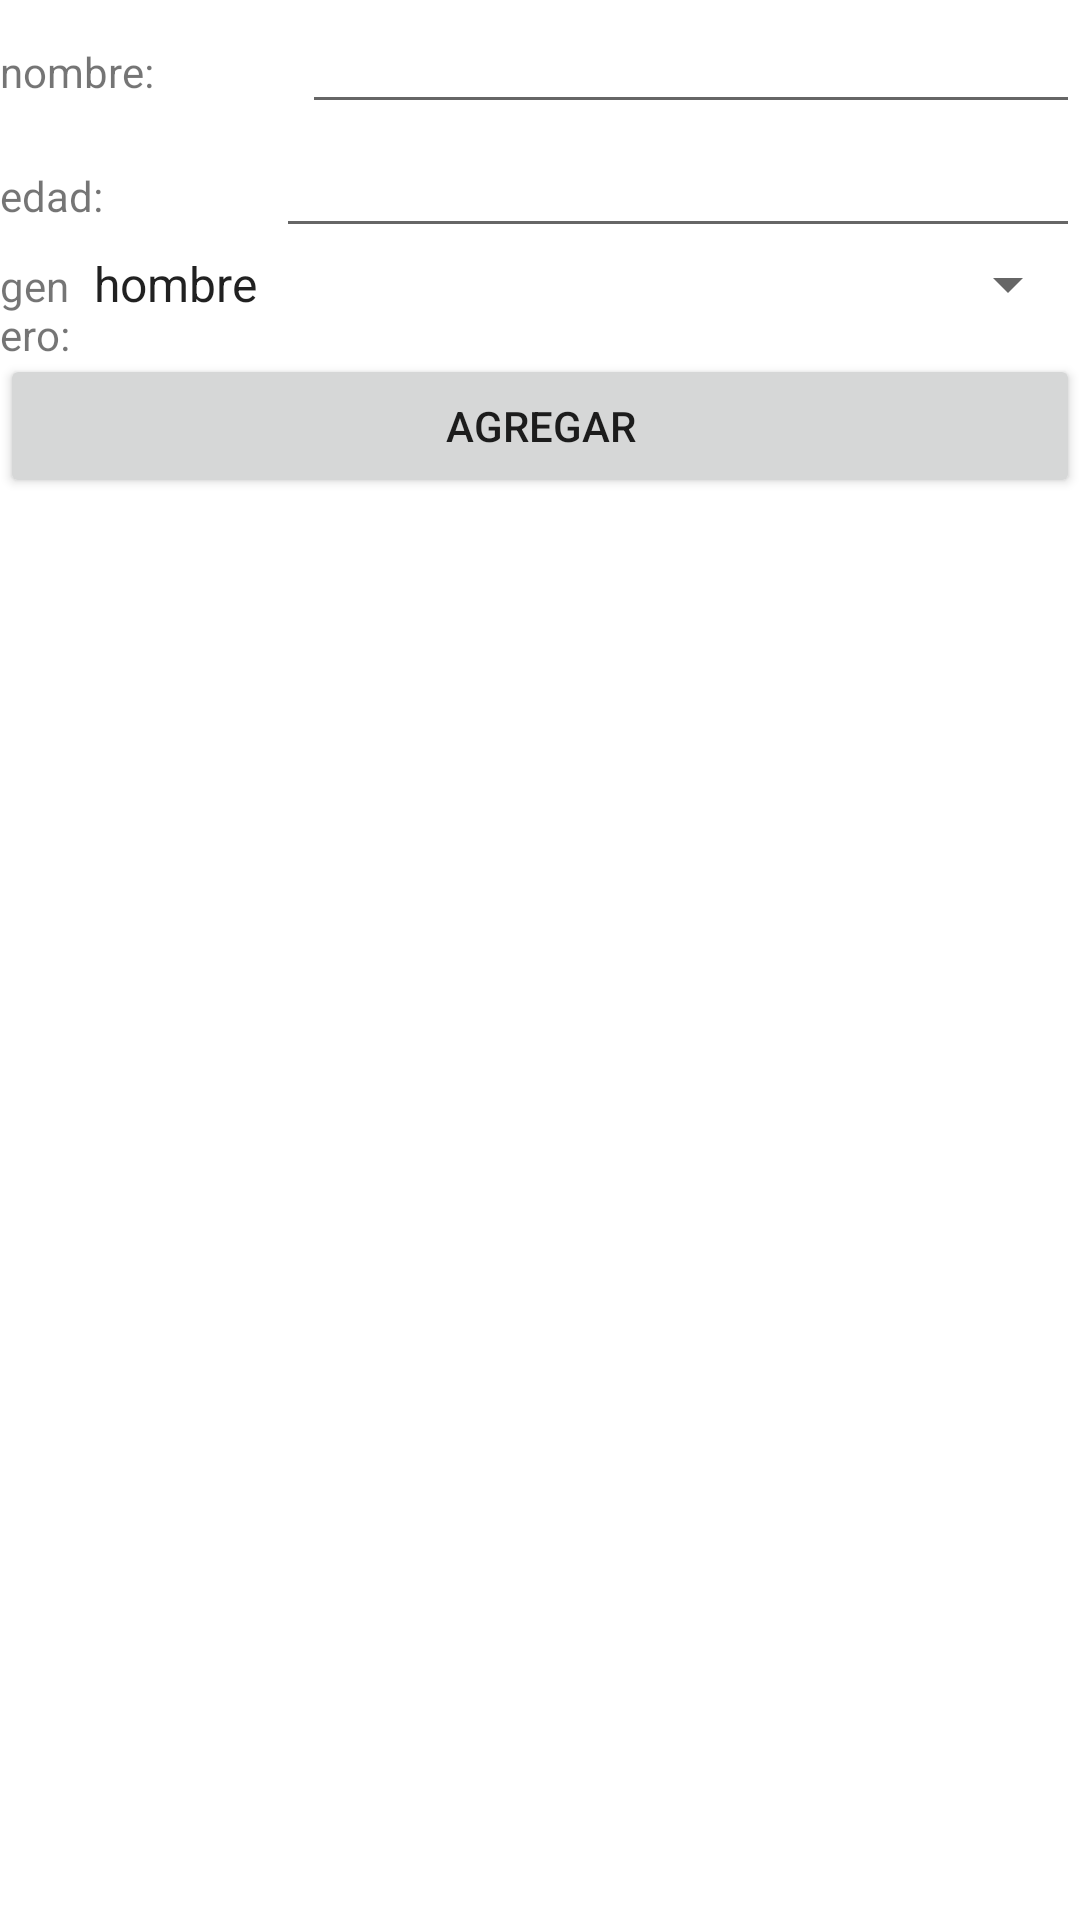

Reconstruct the res/layout file that produces this screen, plus the resources it refers to.
<!-- AndroidManifest.xml: application theme Theme.Prueba1 -->
<!-- res/layout/activity_main3.xml -->
<?xml version="1.0" encoding="utf-8"?>
<androidx.constraintlayout.widget.ConstraintLayout
        xmlns:android="http://schemas.android.com/apk/res/android"
        xmlns:tools="http://schemas.android.com/tools"
        xmlns:app="http://schemas.android.com/apk/res-auto"
        android:layout_width="match_parent"
        android:layout_height="match_parent"
        tools:context=".MainActivity3">

    <LinearLayout
            android:orientation="vertical"
            android:layout_width="match_parent"
            android:layout_height="match_parent">
        <LinearLayout
                android:orientation="horizontal"
                android:layout_width="match_parent"
                android:layout_height="wrap_content">
            <TextView
                    android:text="nombre:"
                    android:layout_width="wrap_content"
                    android:layout_height="wrap_content" android:id="@+id/textView3" android:layout_weight="1"/>
            <EditText
                    android:layout_width="wrap_content"
                    android:layout_height="wrap_content"
                    android:inputType="textPersonName"
                    android:ems="10"
                    android:id="@+id/editTextTextPersonName" android:layout_weight="1"/>
        </LinearLayout>
        <LinearLayout
                android:orientation="horizontal"
                android:layout_width="match_parent"
                android:layout_height="wrap_content">
            <TextView
                    android:text="edad:"
                    android:layout_width="wrap_content"
                    android:layout_height="wrap_content" android:id="@+id/textView8" android:layout_weight="1"/>
            <EditText
                    android:layout_width="wrap_content"
                    android:layout_height="wrap_content"
                    android:inputType="textPersonName"
                    android:ems="10"
                    android:id="@+id/editTextTextPersonName3" android:layout_weight="1"/>
        </LinearLayout>
        <LinearLayout
                android:orientation="horizontal"
                android:layout_width="match_parent"
                android:layout_height="wrap_content">
            <TextView
                    android:text="genero:"
                    android:layout_width="wrap_content"
                    android:layout_height="wrap_content" android:id="@+id/textView10" android:layout_weight="1"/>
            <Spinner
                    android:layout_width="match_parent"
                    android:layout_height="wrap_content" android:id="@+id/spinner" android:layout_weight="1"
                    android:entries="@array/genero"/>
        </LinearLayout>
        <Button
                android:text="agregar"
                android:layout_width="match_parent"
                android:layout_height="wrap_content" android:id="@+id/button3"/>
    </LinearLayout>
</androidx.constraintlayout.widget.ConstraintLayout>
<!-- resources referenced by this layout -->
<resources>
  <string-array name="genero">
          <item>hombre</item>
          <item>mujer</item>
      </string-array>
  <style name="Theme.Prueba1" parent="Theme.MaterialComponents.DayNight.DarkActionBar">
          
          <item name="colorPrimary">@color/purple_500</item>
          <item name="colorPrimaryVariant">@color/purple_700</item>
          <item name="colorOnPrimary">@color/white</item>
          
          <item name="colorSecondary">@color/teal_200</item>
          <item name="colorSecondaryVariant">@color/teal_700</item>
          <item name="colorOnSecondary">@color/black</item>
          
          <item name="android:statusBarColor" tools:targetApi="l">?attr/colorPrimaryVariant</item>
          
      </style>
  <!-- not gathered from this repository: default colours our renderer supplied (Android Studio template values) -->
  <color name="purple_500">#FF6200EE</color>
  <color name="purple_700">#FF3700B3</color>
  <color name="teal_200">#FF03DAC5</color>
  <color name="teal_700">#FF018786</color>
  <color name="black">#FF000000</color>
  <color name="white">#FFFFFFFF</color>
</resources>
